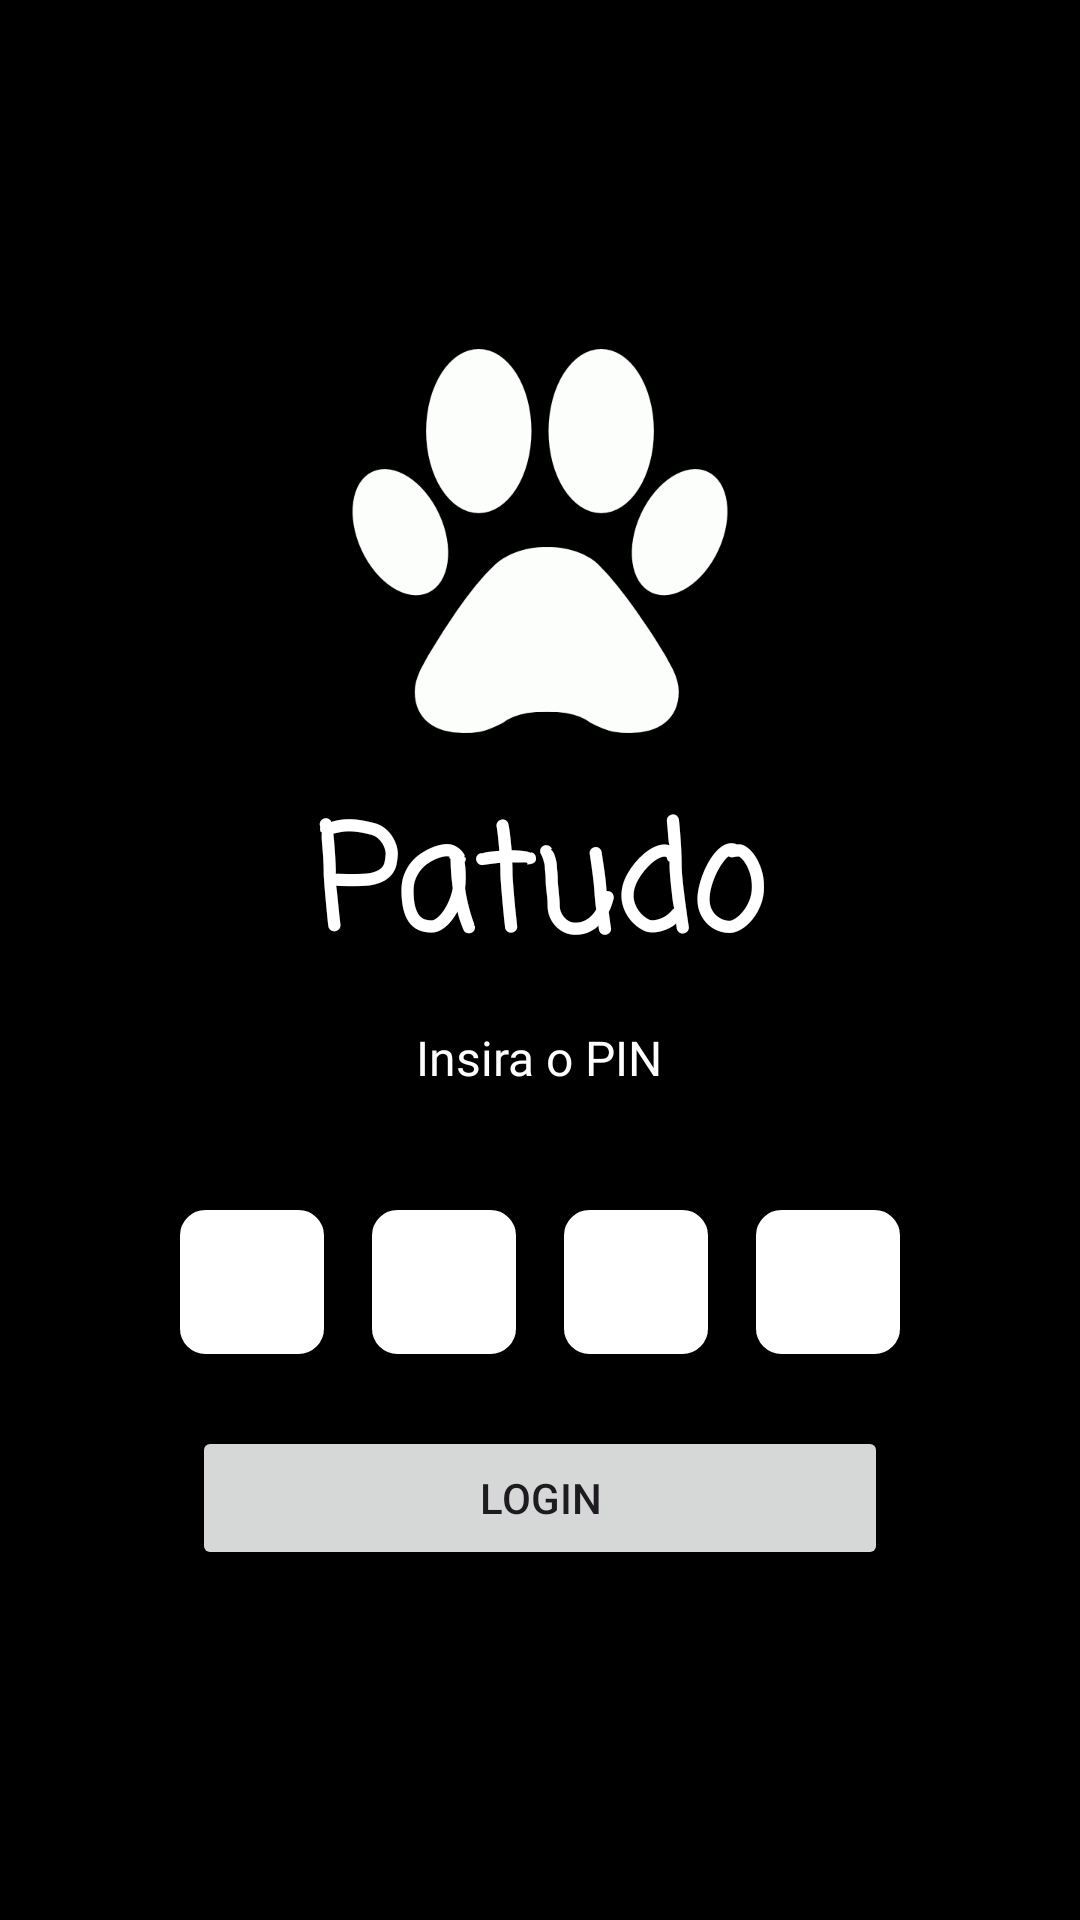

Here is an Android app screen rendered from its layout file. Give the layout XML and the strings, colors and styles it references.
<!-- AndroidManifest.xml: application theme Theme.Patudo -->
<!-- res/layout/activity_login.xml -->
<?xml version="1.0" encoding="utf-8"?>
<LinearLayout xmlns:android="http://schemas.android.com/apk/res/android"
    xmlns:app="http://schemas.android.com/apk/res-auto"
    xmlns:tools="http://schemas.android.com/tools"
    android:id="@+id/main"
    android:layout_width="match_parent"
    android:layout_height="match_parent"
    android:background="@android:color/black"
    android:gravity="center"
    android:orientation="vertical"
    tools:context=".ui.LoginActivity">

    <ImageView
        android:id="@+id/logo"
        android:layout_width="128dp"
        android:layout_height="128dp"
        android:src="@drawable/patudo" />

    <TextView
        android:id="@+id/textPatuto"
        android:layout_width="wrap_content"
        android:layout_height="wrap_content"
        android:layout_marginTop="16dp"
        android:fontFamily="casual"
        android:text="Patudo"
        android:textColor="@android:color/white"
        android:textSize="48sp"
        android:textStyle="bold" />

    <TextView
        android:id="@+id/textWelcome"
        android:layout_width="wrap_content"
        android:layout_height="wrap_content"
        android:layout_marginTop="8dp"
        android:text="Insira o PIN"
        android:fontFamily="@font/roboto_bold"
        android:textColor="@android:color/white"
        android:textSize="16sp" />

    <LinearLayout
        android:id="@+id/pinLayout"
        android:layout_width="wrap_content"
        android:layout_height="wrap_content"
        android:layout_marginTop="32dp"
        android:gravity="center"
        android:orientation="horizontal">

        <EditText
            android:id="@+id/pin1"
            android:layout_width="48dp"
            android:layout_height="48dp"
            android:layout_margin="8dp"
            android:layout_marginEnd="32dp"
            android:background="@drawable/edit_text_background"
            android:backgroundTint="@android:color/white"
            android:inputType="numberPassword"
            android:maxLength="1"
            android:textAlignment="center"
            android:textColor="@android:color/black" />

        <EditText
            android:id="@+id/pin2"
            android:layout_width="48dp"
            android:layout_height="48dp"
            android:layout_margin="8dp"
            android:layout_marginEnd="32dp"
            android:background="@drawable/edit_text_background"
            android:backgroundTint="@android:color/white"
            android:inputType="numberPassword"
            android:maxLength="1"
            android:textAlignment="center"
            android:textColor="@android:color/black" />

        <EditText
            android:id="@+id/pin3"
            android:layout_width="48dp"
            android:layout_height="48dp"
            android:layout_margin="8dp"
            android:layout_marginEnd="32dp"
            android:background="@drawable/edit_text_background"
            android:backgroundTint="@android:color/white"
            android:inputType="numberPassword"
            android:maxLength="1"
            android:textAlignment="center"
            android:textColor="@android:color/black" />

        <EditText
            android:id="@+id/pin4"
            android:layout_width="48dp"
            android:layout_height="48dp"
            android:layout_margin="8dp"
            android:layout_marginEnd="32dp"
            android:background="@drawable/edit_text_background"
            android:backgroundTint="@android:color/white"
            android:inputType="numberPassword"
            android:maxLength="1"
            android:textAlignment="center"
            android:textColor="@android:color/black" />


    </LinearLayout>

    <Button
        android:id="@+id/btnLogin"
        android:layout_width="match_parent"
        android:layout_height="wrap_content"
        android:layout_marginLeft="64sp"
        android:layout_marginTop="16dp"
        android:layout_marginRight="64sp"
        android:text="Login" />

</LinearLayout>
<!-- resources referenced by this layout -->
<resources>
  <!-- drawable edit_text_background (drawable) -->
  <?xml version="1.0" encoding="utf-8"?>
  <shape xmlns:android="http://schemas.android.com/apk/res/android">
      <solid android:color="@android:color/white" />
      <corners android:radius="8dp" />
      <stroke
          android:width="1dp"
          android:color="#ffffff" /> 
  </shape>
  <!-- drawable patudo: png bitmap (drawable, 28179 bytes) -->
  <style name="Theme.Patudo" parent="Base.Theme.Patudo" />
  <style name="Base.Theme.Patudo" parent="Theme.Material3.DayNight.NoActionBar">
          
          
      </style>
</resources>
